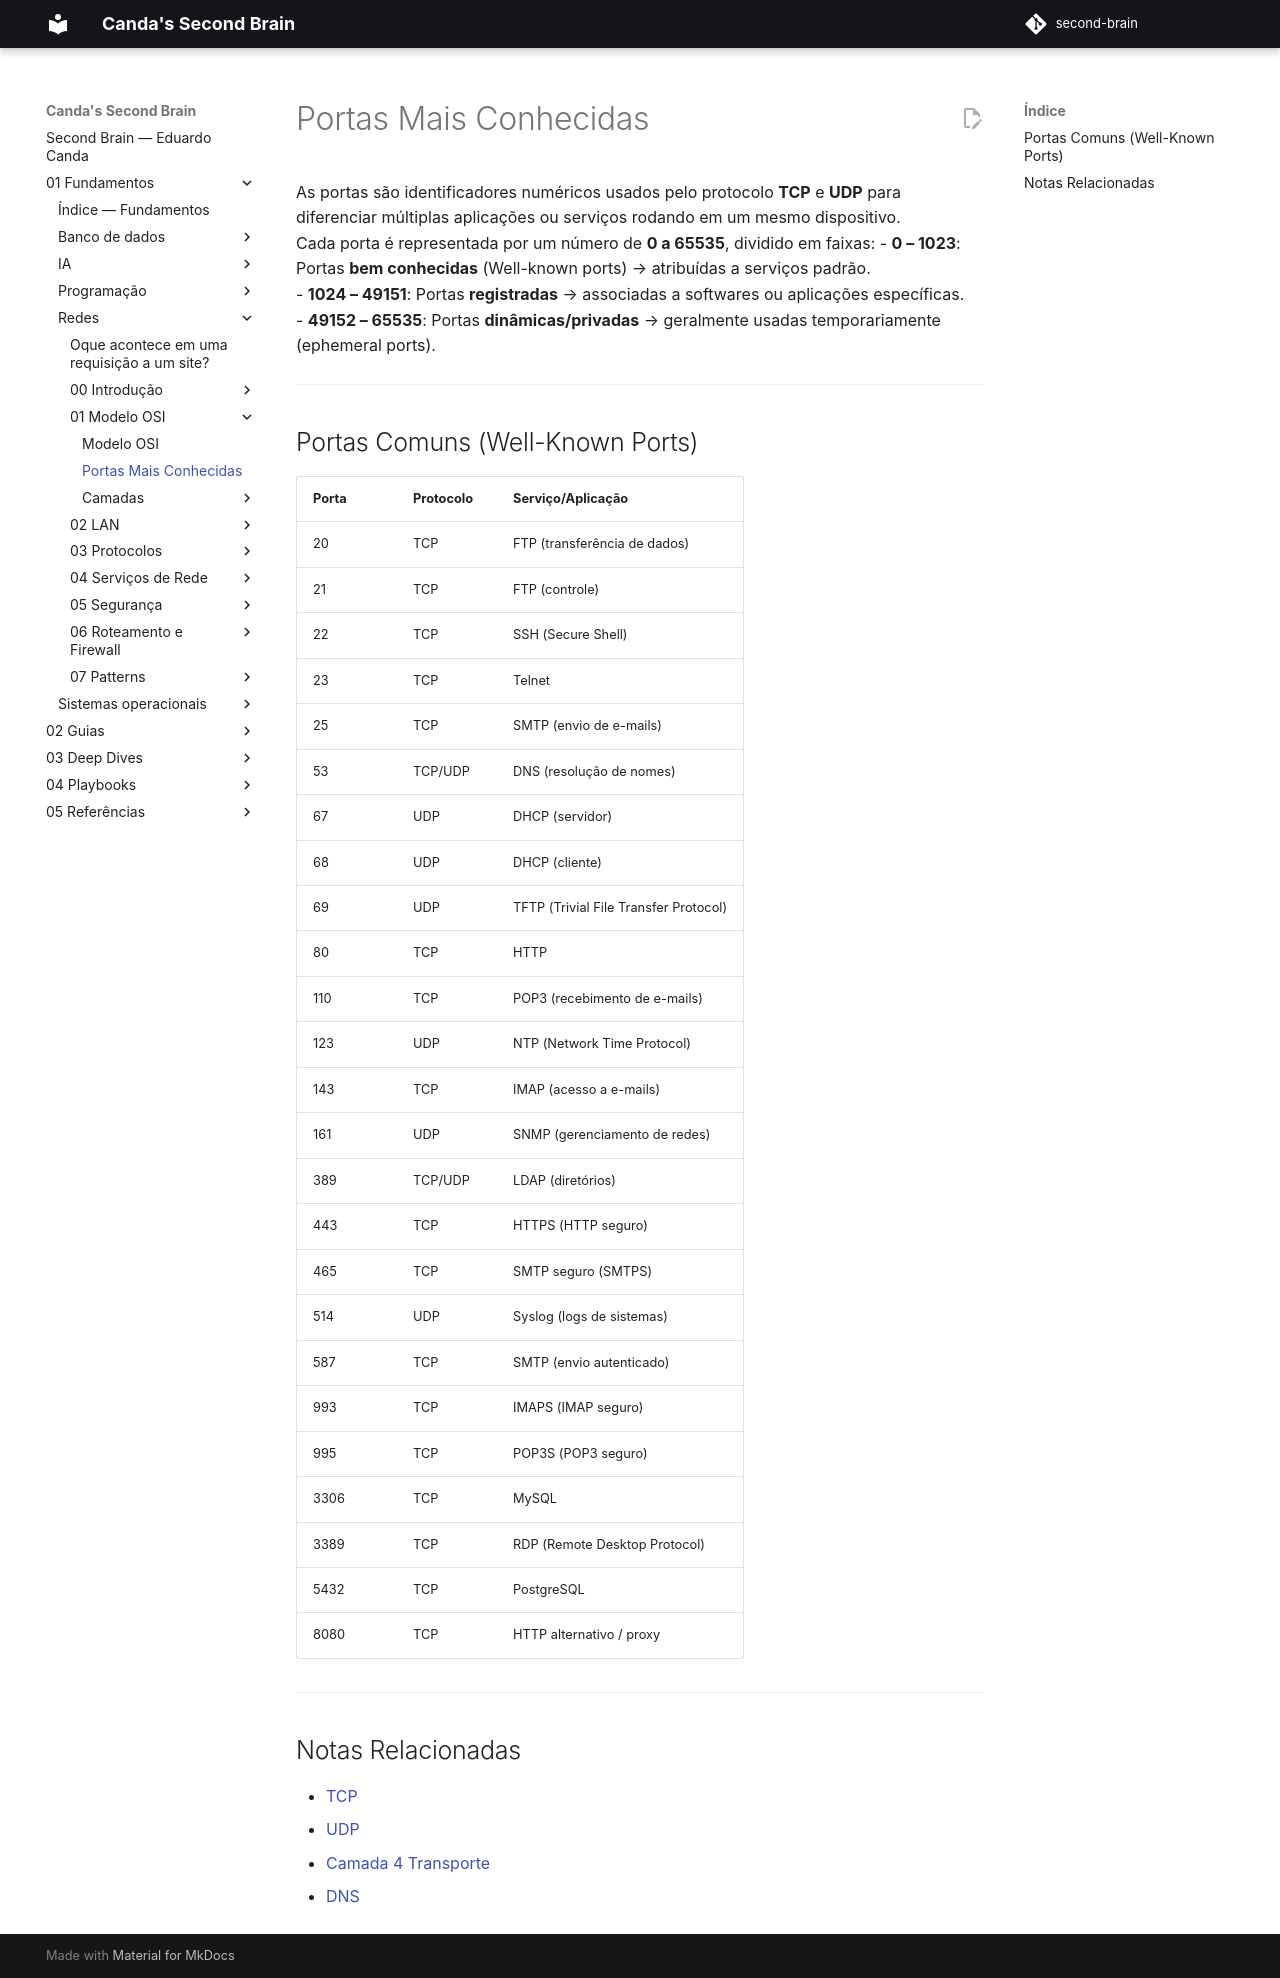

repository: EduardoCanda/second-brain · page: 01 - Fundamentos/Redes/01 - Modelo OSI/Portas Mais Conhecidas/index.html · generator: mkdocs

As portas são identificadores numéricos usados pelo protocolo **TCP** e **UDP** para diferenciar múltiplas aplicações ou serviços rodando em um mesmo dispositivo.  
Cada porta é representada por um número de **0 a 65535**, dividido em faixas:
- **0 – 1023**: Portas **bem conhecidas** (Well-known ports) → atribuídas a serviços padrão.  
- **1024 – 49151**: Portas **registradas** → associadas a softwares ou aplicações específicas.  
- **49152 – 65535**: Portas **dinâmicas/privadas** → geralmente usadas temporariamente (ephemeral ports).  

---
## Portas Comuns (Well-Known Ports)

| Porta | Protocolo | Serviço/Aplicação                     |
| ----- | --------- | ------------------------------------- |
| 20    | TCP       | FTP (transferência de dados)          |
| 21    | TCP       | FTP (controle)                        |
| 22    | TCP       | SSH (Secure Shell)                    |
| 23    | TCP       | Telnet                                |
| 25    | TCP       | SMTP (envio de e-mails)               |
| 53    | TCP/UDP   | DNS (resolução de nomes)              |
| 67    | UDP       | DHCP (servidor)                       |
| 68    | UDP       | DHCP (cliente)                        |
| 69    | UDP       | TFTP (Trivial File Transfer Protocol) |
| 80    | TCP       | HTTP                                  |
| 110   | TCP       | POP3 (recebimento de e-mails)         |
| 123   | UDP       | NTP (Network Time Protocol)           |
| 143   | TCP       | IMAP (acesso a e-mails)               |
| 161   | UDP       | SNMP (gerenciamento de redes)         |
| 389   | TCP/UDP   | LDAP (diretórios)                     |
| 443   | TCP       | HTTPS (HTTP seguro)                   |
| 465   | TCP       | SMTP seguro (SMTPS)                   |
| 514   | UDP       | Syslog (logs de sistemas)             |
| 587   | TCP       | SMTP (envio autenticado)              |
| 993   | TCP       | IMAPS (IMAP seguro)                   |
| 995   | TCP       | POP3S (POP3 seguro)                   |
| 3306  | TCP       | MySQL                                 |
| 3389  | TCP       | RDP (Remote Desktop Protocol)         |
| 5432  | TCP       | PostgreSQL                            |
| 8080  | TCP       | HTTP alternativo / proxy              |

---

## Notas Relacionadas
- [TCP](../03 - Protocolos/TCP/TCP.md)  
- [UDP](../03 - Protocolos/UDP.md)  
- [Camada 4 Transporte](Camadas/Camada 4 Transporte.md)  
- [DNS](../04 - Serviços de Rede/DNS/DNS.md)
